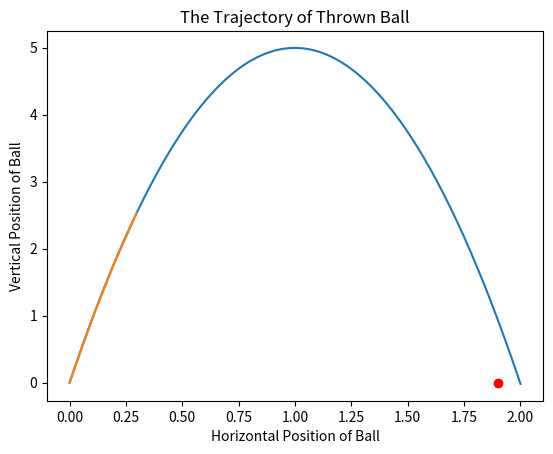

Source code (Python):
# coding: utf-8

"""
チャップマンアルゴリズムによる弾道計算
"""

#==========
# Main

import math
import matplotlib.pyplot as plt
import numpy as np

# 打者の弾の初速と重力
vx = 0.99  # x方向の初速
vy = 9.9   # y方向の初速
gy = -9.81 # y方向の重力

# 野手の位置(2.0がほぼ着地位置である)
px = 1.9
py = 0.0

def main():
	print("main!!")

	# Title, Label
	plt.title("The Trajectory of Thrown Ball")
	plt.xlabel("Horizontal Position of Ball")
	plt.ylabel("Vertical Position of Ball")

	# 打者の弾道の軌跡(解答)
	xs0 = [x/100 for x in list(range(201))]
	ys0 = [calc_x2y(x) for x in xs0]
	plt.plot(xs0, ys0)

	# 0.1秒間隔で4つだけ弾道計算(予測)
	xs1 = [pos_x(t/10) for t in list(range(4))]
	ys1 = [pos_y(t/10) for t in list(range(4))]
	plt.plot(xs1, ys1)

	# 0.1秒間隔でタンジェント値を求める
	tans = [(y-py)/(px-x) for x, y in zip(xs1, ys1)]

	# タンジェント値の速度
	diff_v = np.diff(tans)

	# タンジェント値の加速度
	diff_a = np.diff(diff_v)

	# 加速度が+なら後ろに下がり、-なら前に進む指示を出す
	if 0.0 < diff_a[0]:
		print("後ろに下がってください!!")
	else:
		print("前に進んでください!!")

	# 野手の位置
	plt.plot(px, py, "ro")
	plt.show()

# 自由落下での放物線の関数
#	ここでは仮に、
# 		vx: x方向の初速 -> 0.99
# 		vy: y方向の初速 -> 9.9
#   	gy: y方向の重力 -> -9.81
#	として、次の2つの方程式から求める
# 		x = vx*t
# 		y = vy*t + (gy*t^2)/2

# 打者の弾道の軌跡を計算する関数
def calc_x2y(x):
	return vy*(x/vx) + gy/2*(x/vx)**2

# 経過時間からx座標を求める関数
def pos_x(t):
	return vx*t

# 経過時間からy座標を求める関数
def pos_y(t):
	return vy*t + gy/2 * t**2

if __name__ == "__main__":
	main()
